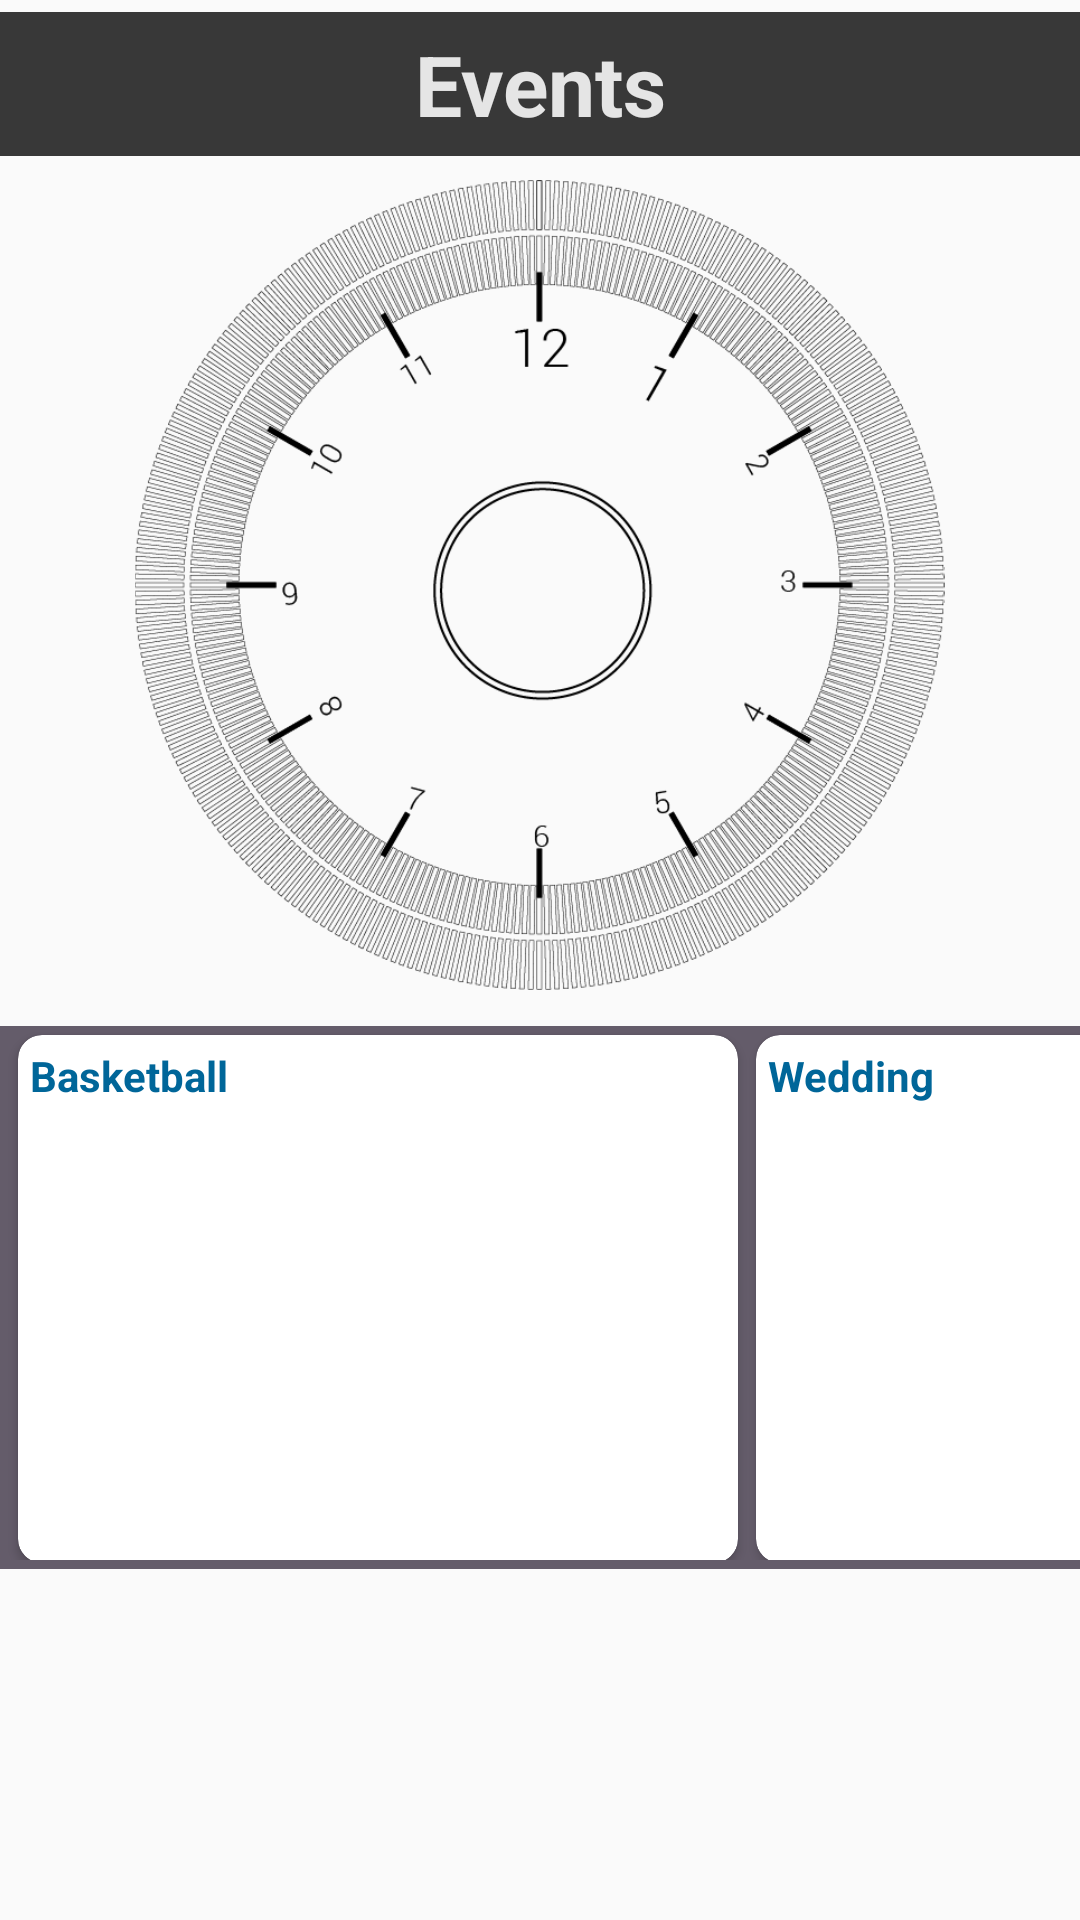

This screen was rendered from an Android layout file. Write that file and the resources it references.
<!-- AndroidManifest.xml: application theme AppTheme -->
<!-- res/layout/fragment_tab4.xml -->
<?xml version="1.0" encoding="utf-8"?>
<RelativeLayout xmlns:android="http://schemas.android.com/apk/res/android"
    xmlns:card_view="http://schemas.android.com/apk/res-auto"
    android:id="@+id/events_container"
    android:layout_width="match_parent"
    android:layout_height="match_parent">

    <ScrollView
        android:layout_width="match_parent"
        android:layout_height="match_parent">

        <RelativeLayout
            android:layout_width="match_parent"
            android:layout_height="wrap_content"
            android:paddingTop="4dp">

            <LinearLayout
                android:id="@+id/events_tab_header"
                android:layout_width="match_parent"
                android:layout_height="48dp"
                android:background="#383838"
                android:orientation="horizontal">

                <TextView
                    android:id="@+id/events_text_view"
                    android:layout_width="match_parent"
                    android:layout_height="wrap_content"
                    android:layout_gravity="center"
                    android:gravity="center"
                    android:text="Events"
                    android:textColor="#E5E5E5"
                    android:textSize="28sp"
                    android:textStyle="bold" />

            </LinearLayout>

            <ViewSwitcher
                android:id="@+id/top_layer_layout"
                android:layout_width="match_parent"
                android:layout_height="wrap_content"
                android:layout_below="@id/events_tab_header">

                <LinearLayout
                    android:id="@+id/clock_layout"
                    android:layout_width="match_parent"
                    android:layout_height="wrap_content"

                    android:layout_marginTop="8dp"
                    android:orientation="horizontal"
                    android:paddingBottom="8dp">

                    <ImageButton
                        android:id="@+id/pictureButton"
                        android:layout_width="wrap_content"
                        android:layout_height="wrap_content"
                        android:layout_gravity="top"
                        android:layout_marginLeft="8dp"
                        android:layout_marginStart="8dp"
                        android:layout_weight="2"
                        android:background="@android:color/transparent"
                        android:contentDescription="@string/content_desc_picture"
                        android:src="@drawable/ic_camera_black_24dp" />

                    <ImageView
                        android:id="@+id/clockButton"
                        android:layout_width="270dp"
                        android:layout_height="270dp"
                        android:layout_weight="5"
                        android:background="@android:color/transparent"
                        android:contentDescription="@string/content_desc_clock"
                        android:src="@drawable/clock" />

                    <ImageButton
                        android:id="@+id/plusButton"
                        android:layout_width="wrap_content"
                        android:layout_height="wrap_content"
                        android:layout_gravity="bottom"
                        android:layout_marginEnd="8dp"
                        android:layout_marginRight="8dp"
                        android:layout_weight="2"
                        android:background="@android:color/transparent"
                        android:contentDescription="@string/content_desc_add_event"
                        android:src="@drawable/ic_add_circle_outline_black_24dp" />

                </LinearLayout>

                <LinearLayout
                    android:id="@+id/camera_layout"
                    android:layout_width="match_parent"
                    android:layout_height="match_parent"
                    android:orientation="vertical">

                    <FrameLayout
                        android:id="@+id/camera_preview"
                        android:layout_width="match_parent"
                        android:layout_height="0dp"
                        android:layout_weight="1" />

                    <Button
                        android:id="@+id/button_capture"
                        android:layout_width="wrap_content"
                        android:layout_height="wrap_content"
                        android:layout_gravity="center"
                        android:text="Take Picture" />

                </LinearLayout>

            </ViewSwitcher>

            <HorizontalScrollView
                android:id="@+id/horizontalScrollView"
                android:layout_width="match_parent"
                android:layout_height="wrap_content"
                android:layout_alignParentBottom="true"
                android:layout_below="@id/top_layer_layout"
                android:layout_marginTop="4dp"
                android:background="#645c6a"
                android:paddingBottom="3dp"
                android:scrollbars="none">

                <LinearLayout
                    android:layout_width="wrap_content"
                    android:layout_height="match_parent"
                    android:orientation="horizontal">

                    <android.support.v7.widget.CardView
                        android:id="@+id/card_view1"
                        android:layout_width="240dp"
                        android:layout_height="176dp"
                        android:layout_gravity="center"
                        android:layout_marginLeft="6dp"
                        android:layout_marginStart="6dp"
                        android:layout_marginTop="2dp"
                        android:animateLayoutChanges="false"
                        android:hapticFeedbackEnabled="true"
                        android:isScrollContainer="true"
                        android:nestedScrollingEnabled="false"
                        card_view:cardCornerRadius="8dp">

                        <TextView
                            android:id="@+id/info_text1"
                            android:layout_width="wrap_content"
                            android:layout_height="wrap_content"
                            android:layout_margin="4dp"
                            android:hapticFeedbackEnabled="true"
                            android:isScrollContainer="true"
                            android:text="Basketball"
                            android:textColor="#006699"
                            android:textStyle="bold" />

                    </android.support.v7.widget.CardView>

                    <android.support.v7.widget.CardView
                        android:id="@+id/card_view2"
                        android:layout_width="240dp"
                        android:layout_height="176dp"
                        android:layout_gravity="center"
                        android:layout_marginLeft="6dp"
                        android:layout_marginStart="6dp"
                        android:layout_marginTop="2dp"
                        card_view:cardCornerRadius="8dp">

                        <TextView
                            android:id="@+id/info_text2"
                            android:layout_width="wrap_content"
                            android:layout_height="wrap_content"
                            android:layout_margin="4dp"
                            android:hapticFeedbackEnabled="true"
                            android:isScrollContainer="true"
                            android:text="Wedding"
                            android:textColor="#006699"
                            android:textStyle="bold" />

                    </android.support.v7.widget.CardView>

                    <android.support.v7.widget.CardView
                        android:id="@+id/card_view3"
                        android:layout_width="240dp"
                        android:layout_height="176dp"
                        android:layout_gravity="center"
                        android:layout_marginLeft="6dp"
                        android:layout_marginStart="6dp"
                        android:layout_marginTop="2dp"
                        card_view:cardCornerRadius="8dp">

                        <TextView
                            android:id="@+id/info_text3"
                            android:layout_width="wrap_content"
                            android:layout_height="wrap_content"
                            android:layout_margin="4dp"
                            android:hapticFeedbackEnabled="true"
                            android:isScrollContainer="true"
                            android:text="Baby Shower"
                            android:textColor="#006699"
                            android:textStyle="bold" />

                    </android.support.v7.widget.CardView>

                </LinearLayout>

            </HorizontalScrollView>

        </RelativeLayout>

    </ScrollView>

</RelativeLayout>
<!-- resources referenced by this layout -->
<resources>
  <!-- drawable clock: png bitmap (drawable, 101035 bytes) -->
  <string name="content_desc_add_event">Button to Add an Event</string>
  <string name="content_desc_clock">Clock to display time for events</string>
  <string name="content_desc_picture">Button to Add an Image to Existing Event</string>
  <style name="AppTheme" parent="Theme.AppCompat.Light.NoActionBar">
  
          
          <item name="colorPrimary">@color/colorPrimaryDark</item>
          <item name="colorPrimaryDark">#6E6D6D</item>
          <item name="colorAccent">@color/colorAccent</item>
          <item name="android:textColorPrimary">@color/textColorPrimary</item>
          <item name="android:windowActionBarOverlay">true</item>
  
      </style>
  <color name="colorPrimaryDark">#030303</color>
  <color name="colorAccent">#4b90d8</color>
  <color name="textColorPrimary">#030303</color>
</resources>
